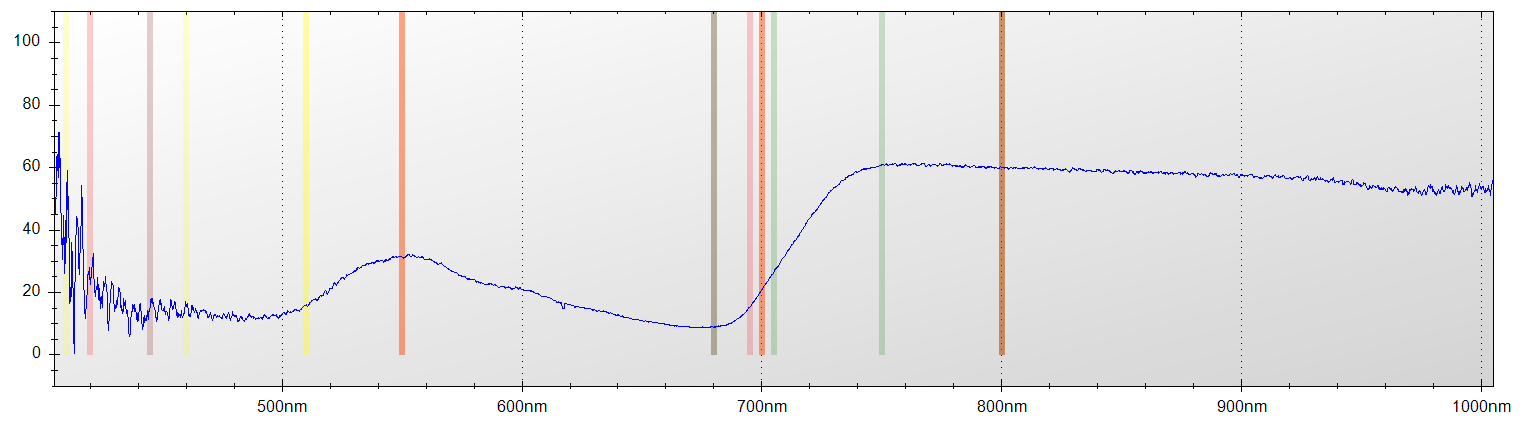

The table this chart was drawn from, first rows:
Layer Title, Color, Specimen ID
Layer 1, Blue, Untitled
Mode, Integration Time, Boxcar Width, Scans to Average
Reflectance, 650 ms, 2, 1
Wavelength, Raw Spectrometer Data, Calibrated and Averaged Data
345.6, 1532, 81.081081081081%
345.8, 1464, 100%
346, 2807, 100%
346.2, 3463, 100%
346.5, 4123, 100%
346.7, 4685, 100%
346.9, 4640, 79.3103448275858%
347.1, 4650, 50%
347.3, 4537, 100%
347.5, 4487, 15.27777777778%
347.8, 4526, 19.7530864197533%
348, 4563, 0%
348.2, 4482, 0%
348.4, 4524, 100%
348.6, 4468, 100%
348.8, 4497, 100%
349.1, 4577, 100%
349.3, 4552, 100%
349.5, 4612, 61.3445378151268%
349.7, 4719, 100%
349.9, 4726, 100%
350.1, 4655, 100%
350.3, 4693, 100%
350.6, 4729, 100%
350.8, 4692, 100%
351, 4691, 79.6954314720813%
351.2, 4639, 44.3708609271519%
351.4, 4612, 56.6037735849064%
351.6, 4549, 0%
351.9, 4841, 100%
352.1, 4790, 100%
352.3, 4927, 0%
352.5, 5058, 100%
352.7, 5028, 0%
352.9, 4696, 100%
353.2, 4753, 0%
353.4, 4775, 100%
353.6, 4694, 100%
353.8, 4739, 100%
354, 4835, 75.6756756756756%
354.2, 4909, 71.1956521739129%
354.5, 4799, 74.9999999999987%
354.7, 4762, 49.7237569060763%
354.9, 4691, 55.665024630542%
355.1, 4639, 79.7029702970291%
355.3, 4550, 81.9672131147546%
355.5, 4524, 86.7647058823532%
355.8, 4570, 75.4010695187171%
356, 4684, 88.1081081081073%
356.2, 4738, 95.4022988505735%
356.4, 4768, 75.641025641026%
356.6, 4821, 95.8549222797916%
356.8, 4855, 100%
357, 4738, 100%
357.3, 4667, 100%
357.5, 4695, 100%
... 7,246 more rows
